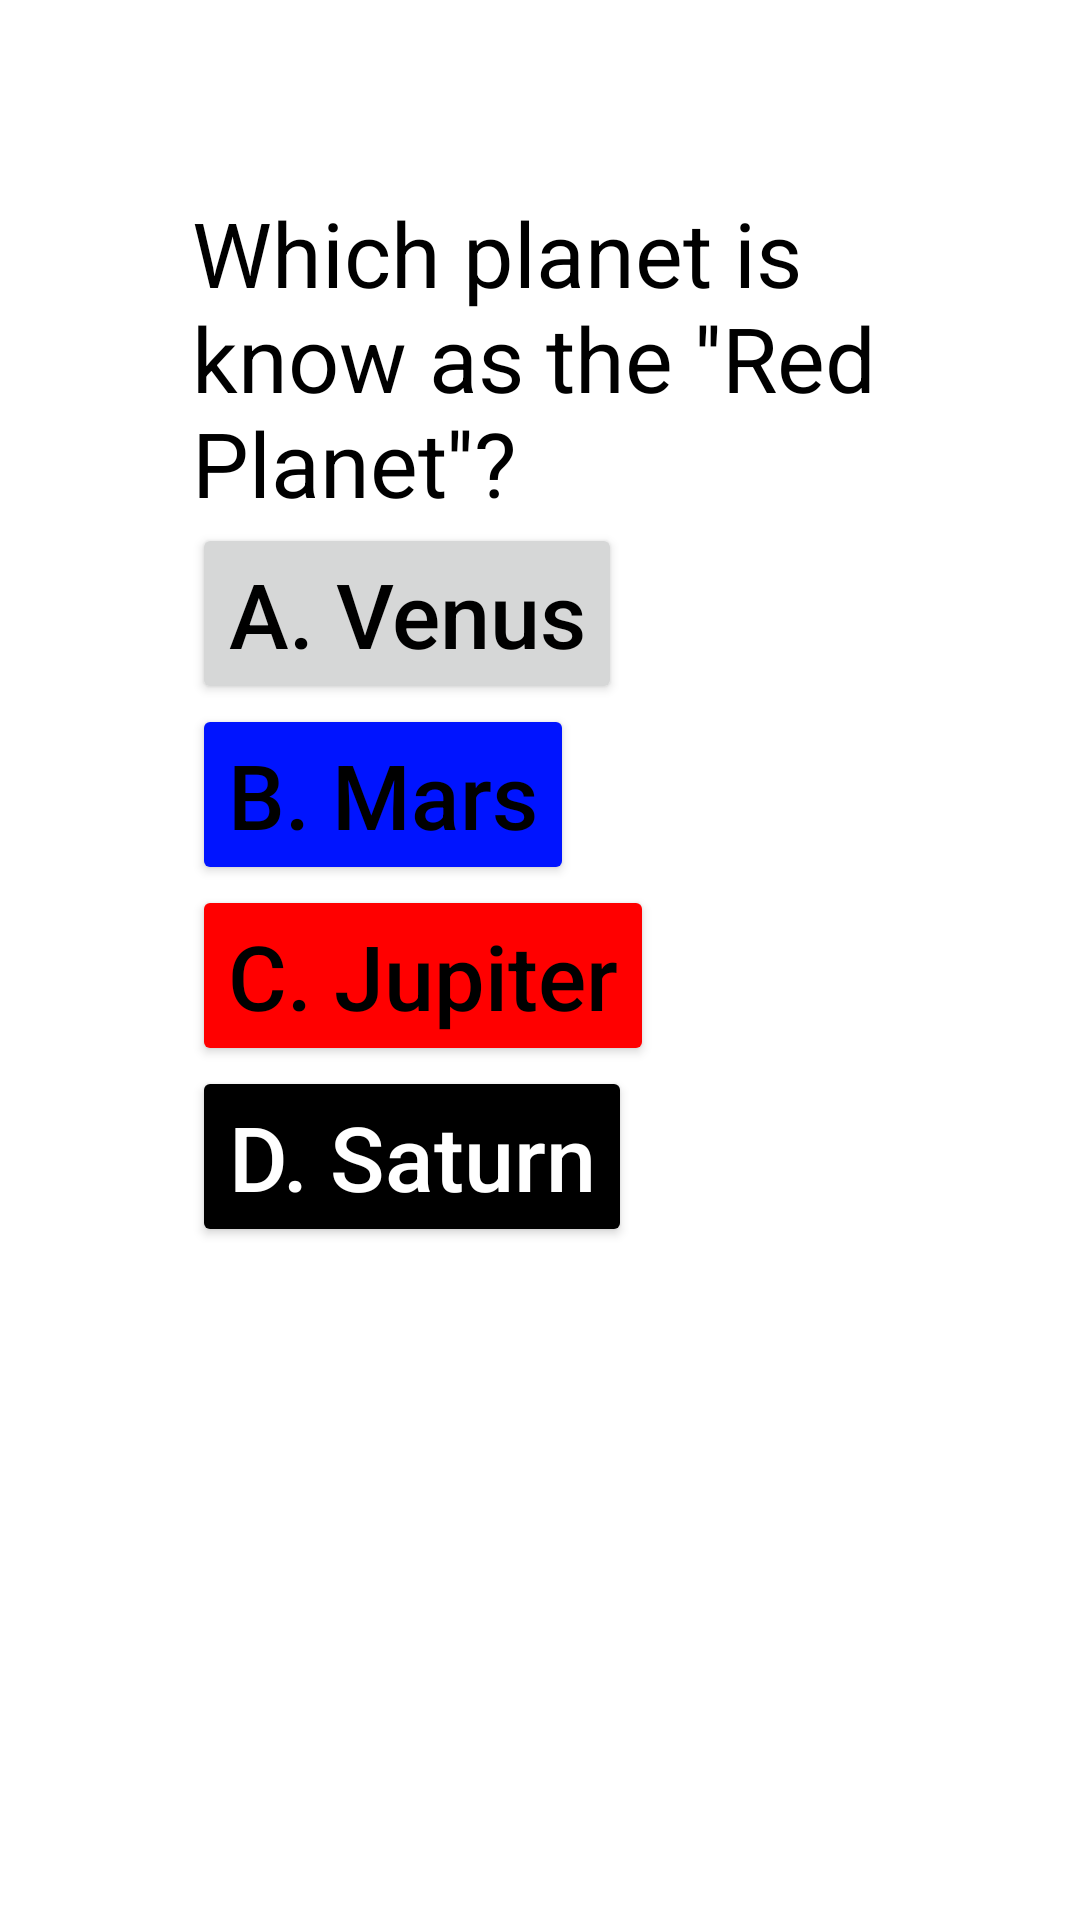

The Android layout XML behind this screen, and the referenced resources:
<!-- AndroidManifest.xml: application theme Theme.AsFirstApp -->
<!-- res/layout/activity_second_question.xml -->
<?xml version="1.0" encoding="utf-8"?>
<LinearLayout
    xmlns:android="http://schemas.android.com/apk/res/android"
    xmlns:app="http://schemas.android.com/apk/res-auto"
    xmlns:tools="http://schemas.android.com/tools"
    android:id="@+id/main"
    android:layout_width="match_parent"
    android:layout_height="match_parent"
    android:orientation="vertical"
    tools:context=".SecondQuestion"
    android:padding="?attr/actionBarSize"
    android:background="@color/white">

    
    <TextView
        android:id="@+id/TV2"
        android:layout_width="wrap_content"
        android:layout_height="wrap_content"
        android:text="Which planet is know as the ''Red Planet''?"
        android:textSize="30sp"
        android:layout_gravity="bottom"
        android:textColor="@color/black"/>

    
    <Button
        android:layout_width="wrap_content"
        android:layout_height="wrap_content"
        android:id="@+id/BtClick6"
        android:text="A. Venus"
        android:textSize="30sp"
        android:textAllCaps="false"
        android:textColor="@color/black"
        app:cornerRadius="50dp"/>

    
    <Button
        android:layout_width="wrap_content"
        android:layout_height="wrap_content"
        android:id="@+id/BtClick7"
        android:text="B. Mars"
        android:textSize="30sp"
        android:backgroundTint="#0014FF"
        android:textColor="@color/black"
        android:textAllCaps="false"
        app:cornerRadius="50dp"/>

    
    <Button
        android:id="@+id/BtClick8"
        android:layout_width="wrap_content"
        android:layout_height="wrap_content"
        android:backgroundTint="#FF0000"
        android:text="C. Jupiter"
        android:textAllCaps="false"
        android:textColor="@color/black"
        android:textSize="30sp"
        app:cornerRadius="50dp" />

    
    <Button
        android:id="@+id/BtClick9"
        android:layout_width="wrap_content"
        android:layout_height="wrap_content"
        android:backgroundTint="@color/black"
        android:text="D. Saturn"
        android:textAllCaps="false"
        android:textColor="@color/white"
        android:textSize="30sp"
        app:cornerRadius="50dp" />
</LinearLayout>
<!-- resources referenced by this layout -->
<resources>
  <style name="Theme.AsFirstApp" parent="Base.Theme.AsFirstApp">
          <item name="actionBarStyle">@style/Widget.App.ActionBar</item>
          <item name="actionBarPopupTheme">@style/ThemeOverlay.Material3.Light</item>
          <item name="android:windowAnimationStyle">@style/WindowAnimations</item>
      </style>
  <style name="Base.Theme.AsFirstApp" parent="Theme.Material3.DayNight">
          
          <item name="android:windowBackground">@color/white</item>
          <item name="colorControlNormal">@color/white</item>
          <item name="actionMenuTextColor">@color/white</item>
          <item name="android:textColorPrimary">@color/white</item>
      </style>
  <style name="Widget.App.ActionBar" parent="Widget.Material3.ActionBar.Solid">
          <item name="background">@color/white</item>
      </style>
  <style name="WindowAnimations">
          <item name="android:activityOpenEnterAnimation">@anim/fade_in</item>
          <item name="android:activityOpenExitAnimation">@anim/fade_out</item>
          <item name="android:activityCloseEnterAnimation">@anim/fade_in</item>
          <item name="android:activityCloseExitAnimation">@anim/fade_out</item>
      </style>
  <!-- not gathered from this repository: default colours our renderer supplied (Android Studio template values) -->
  <color name="black">#FF000000</color>
  <color name="white">#FFFFFFFF</color>
</resources>
